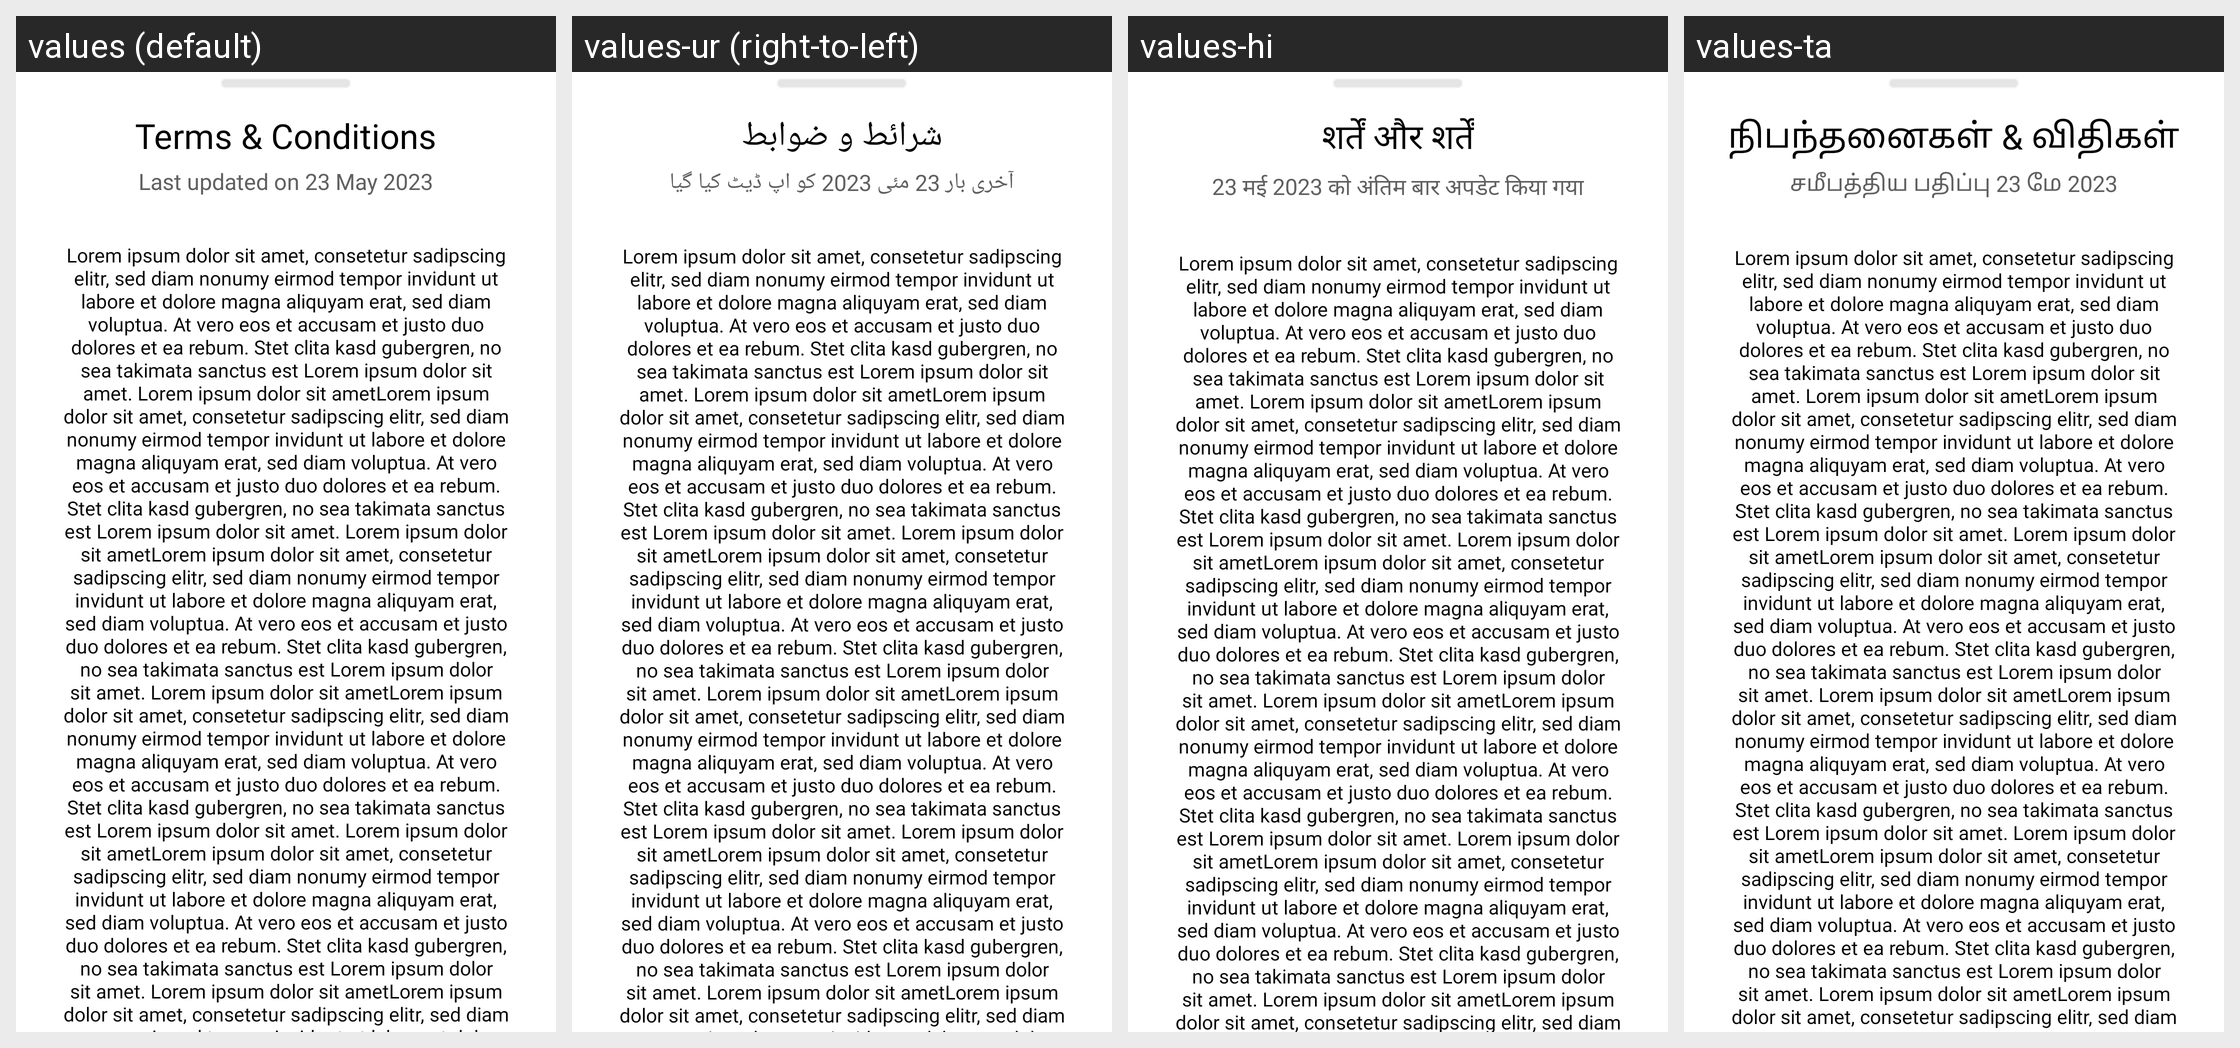

Here is an Android app screen in its default locale and in the app's own translations. Write out the translated-string differences for the strings that appear on this screen.
Android screen res/layout/term_condition_policy_layout.xml rendered under 4 locales, left to right: values (default), values-ur (right-to-left), values-hi, values-ta. Device: Nexus 5 (rendered at 1080×1920; each locale shown at half size, 540×960, under a caption strip naming it); theme Theme.ServiVet..
Other locales in the repository, not shown: values-af, values-ar, values-bn, values-de, values-es, values-fil, values-fr, values-in, values-it, values-ja, values-ko, values-mr, values-nl, values-pl, values-pt, values-ro, values-ru, values-st, values-sw, values-te, values-th, values-tr, values-uk, values-vi, values-zh, values-zu.
Strings drawn on this screen, with the default value and each locale's value (text and hints the layout hard-codes, and strings that could not be matched under every locale, appear in the picture but are not listed):

terms_conditions
  values: Terms & Conditions
  values-ur: شرائط و ضوابط
  values-hi: शर्तें और शर्तें
  values-ta: நிபந்தனைகள் & விதிகள்

last_updated_on_23_may_2023
  values: Last updated on 23 May 2023
  values-ur: آخری بار 23 مئی 2023 کو اپ ڈیٹ کیا گیا
  values-hi: 23 मई 2023 को अंतिम बार अपडेट किया गया
  values-ta: சமீபத்திய பதிப்பு 23 மே 2023
